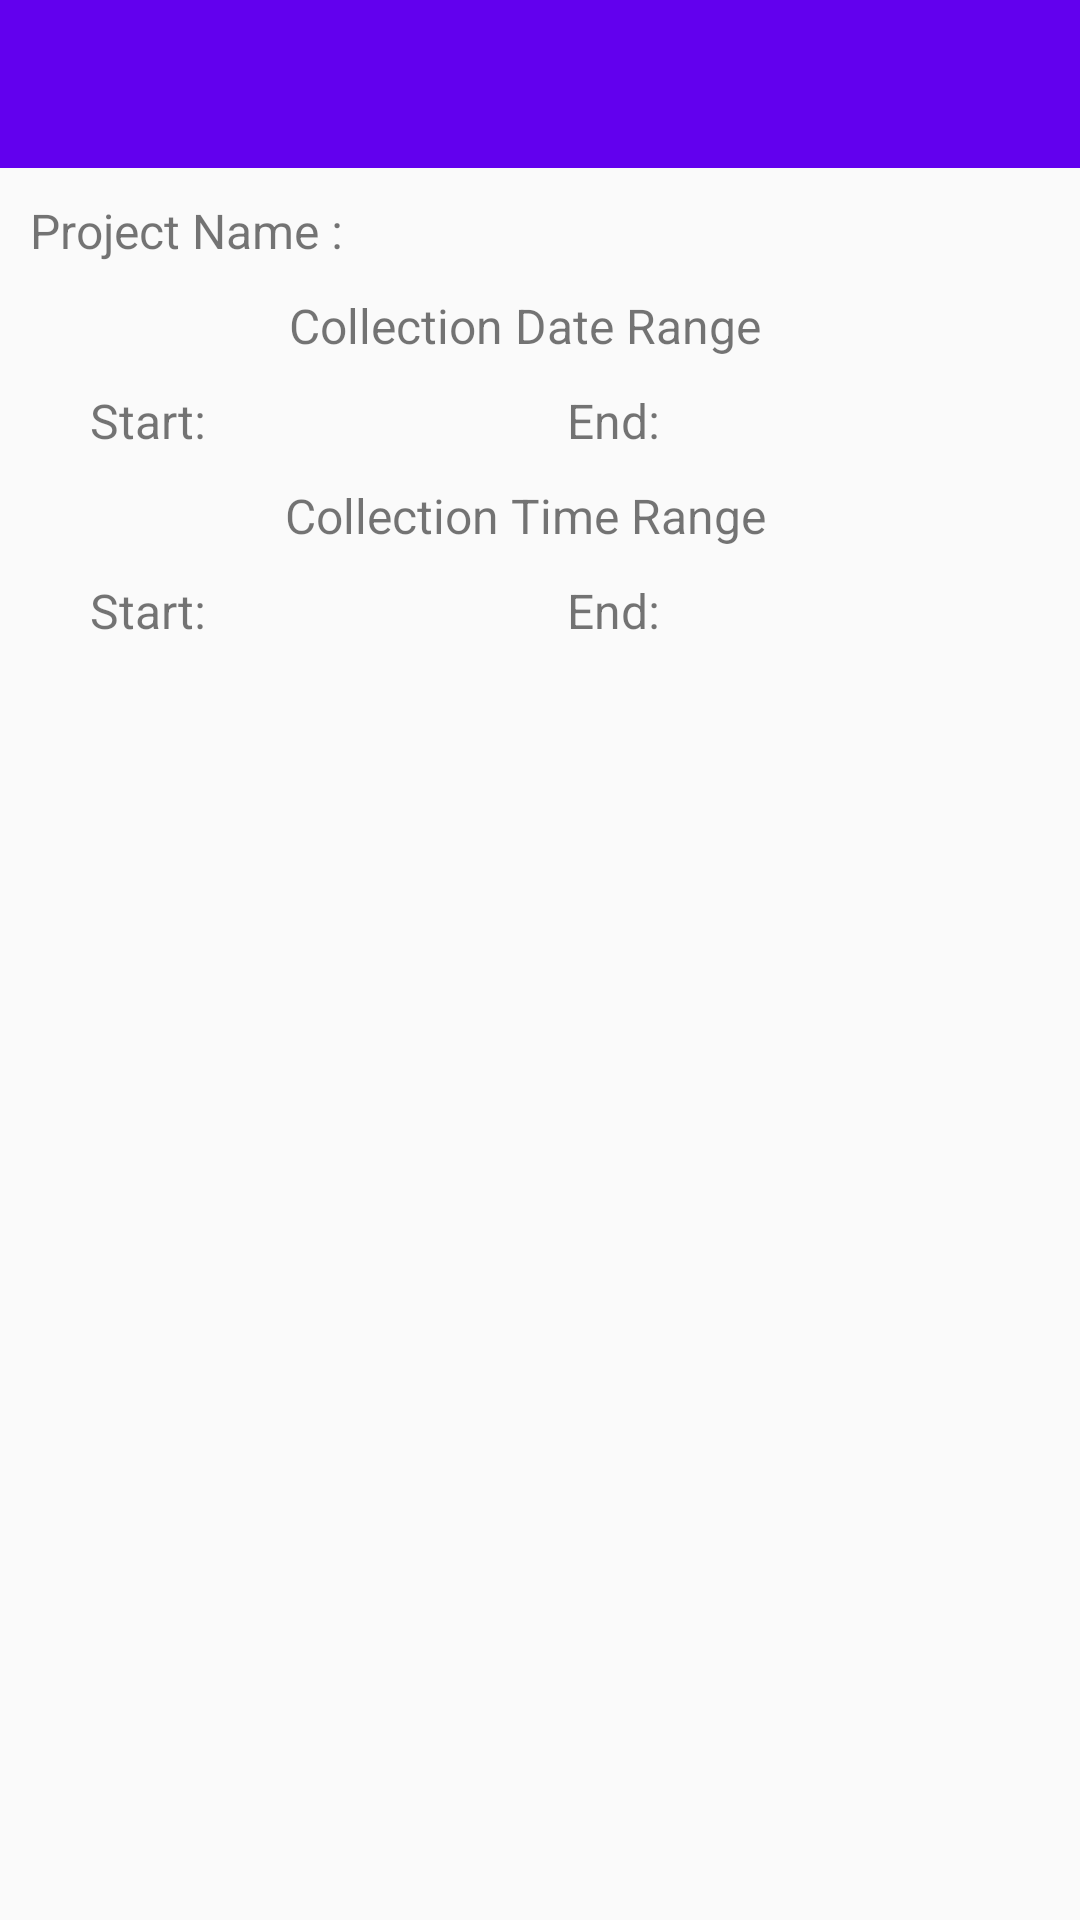

Android layout source for this screen:
<!-- AndroidManifest.xml: application theme Theme.AppCompat.Light.NoActionBar -->
<!-- res/layout/activity_subscribe_project.xml -->
<?xml version="1.0" encoding="utf-8"?>
<LinearLayout xmlns:android="http://schemas.android.com/apk/res/android"
    xmlns:tools="http://schemas.android.com/tools"
    android:layout_width="match_parent"
    android:layout_height="match_parent"
    android:orientation="vertical"
    tools:context=".view.myprojects.CreateProjectActivity">

    <android.support.v7.widget.Toolbar
        android:id="@+id/toolbar"
        android:layout_width="match_parent"
        android:layout_height="?attr/actionBarSize"
        android:background="@color/colorPrimary"
        android:theme="@style/AppTheme.Menu" />

    <LinearLayout
        android:layout_width="match_parent"
        android:layout_height="wrap_content"
        android:padding="10dp"
        android:orientation="horizontal">
        <TextView
            android:layout_width="wrap_content"
            android:layout_height="wrap_content"
            android:text="Project Name : "
            android:layout_marginEnd="10dp"
            android:textSize="16sp"/>
        <TextView
            android:id="@+id/projectNameTextView"
            android:layout_width="200dp"
            android:layout_height="wrap_content" />
    </LinearLayout>
    <TextView
        android:layout_width="match_parent"
        android:layout_height="wrap_content"
        android:gravity="center_horizontal"
        android:text="Collection Date Range"
        android:layout_marginEnd="10dp"
        android:textSize="16sp"/>
    <LinearLayout
        android:layout_width="match_parent"
        android:layout_height="wrap_content"
        android:padding="10dp"
        android:gravity="center_horizontal"
        android:orientation="horizontal">
        <TextView
            android:layout_width="wrap_content"
            android:layout_height="wrap_content"
            android:text="Start:"
            android:layout_marginEnd="10dp"
            android:textSize="16sp"/>
        <TextView
            android:id="@+id/startDateTextView"
            android:layout_width="100dp"
            android:layout_height="wrap_content"
            android:layout_marginEnd="10dp"/>
        <TextView
            android:layout_width="wrap_content"
            android:layout_height="wrap_content"
            android:text="End:"
            android:layout_marginEnd="10dp"
            android:textSize="16sp"/>
        <TextView
            android:id="@+id/endDateTextView"
            android:layout_width="100dp"
            android:layout_height="wrap_content" />
    </LinearLayout>
    <TextView
        android:layout_width="match_parent"
        android:layout_height="wrap_content"
        android:gravity="center_horizontal"
        android:text="Collection Time Range"
        android:layout_marginEnd="10dp"
        android:textSize="16sp"/>
    <LinearLayout
        android:layout_width="match_parent"
        android:layout_height="wrap_content"
        android:padding="10dp"
        android:gravity="center_horizontal"
        android:layout_marginBottom="10dp"
        android:orientation="horizontal">
        <TextView
            android:layout_width="wrap_content"
            android:layout_height="wrap_content"
            android:text="Start:"
            android:layout_marginEnd="10dp"
            android:textSize="16sp"/>
        <TextView
            android:id="@+id/startTimeTextView"
            android:layout_width="100dp"
            android:layout_height="wrap_content"
            android:layout_marginEnd="10dp"/>
        <TextView
            android:layout_width="wrap_content"
            android:layout_height="wrap_content"
            android:text="End:"
            android:layout_marginEnd="10dp"
            android:textSize="16sp"/>
        <TextView
            android:id="@+id/endTimeTextView"
            android:layout_width="100dp"
            android:layout_height="wrap_content" />
    </LinearLayout>
    <ListView
        android:layout_width="fill_parent"
        android:layout_height="fill_parent"
        android:id="@+id/listView"/>
</LinearLayout>
<!-- resources referenced by this layout -->
<resources>
  <style name="AppTheme.Menu" parent="AppTheme">
          <item name="actionMenuTextColor">@android:color/white</item>
      </style>
  <style name="AppTheme" parent="Theme.AppCompat.Light.DarkActionBar">
          
          <item name="colorPrimary">@color/colorPrimary</item>
          <item name="colorPrimaryDark">@color/colorPrimaryDark</item>
          <item name="colorAccent">@color/colorAccent</item>
      </style>
  <!-- not gathered from this repository: default colours our renderer supplied (Android Studio template values) -->
  <color name="colorPrimary">#FF6200EE</color>
  <color name="colorPrimaryDark">#FF3700B3</color>
  <color name="colorAccent">#FF03DAC5</color>
</resources>
